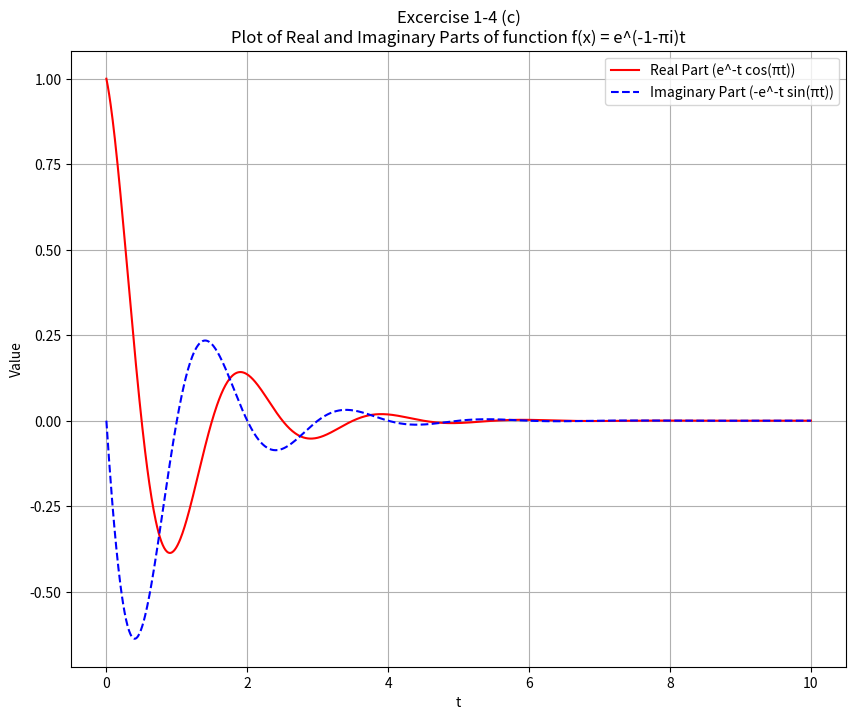

The matplotlib source for this figure:
'''
Filename: e_4_c.py
Date Created: 10/09/2025
[redacted]
[redacted]
[redacted]
Description: Excercise 1-4: (c)
Please compute an analytic expression, by hand,
for the real and imaginary parts of the following complex functions.
Please also plot these for t = 0 : .01 : 10 where f (t) = e^(-1-πi)t
'''

# Importing libraries
import numpy as np                  # for arrays data storage
import matplotlib.pyplot as plt     # for plotting graphs

# Setting a range for time from 0->10.01 with interval step size of 0.01
t = np.arange(0, 10.01, 0.01)

# Calculate the real and imaginary parts as f(t) = e^(-1-πi)t = (e^-t * cos(πt)) - i(e^-t * sin(πt))
real_part = np.exp(-t) * np.cos(np.pi*t)
imaginary_part = -np.exp(-t) * np.sin(np.pi*t)

# Setting graph dimensions 10x8
plt.figure(figsize=(10, 8))
# Plotting the real part on graph
plt.plot(t, real_part, label='Real Part (e^-t cos(πt))', color='red')
# Plotting the imaginary part on graph
plt.plot(t, imaginary_part, label='Imaginary Part (-e^-t sin(πt))', color='blue', linestyle='--')

# Adding title and legends to graph plotted
plt.xlabel('t')
plt.ylabel('Value')
plt.title('Excercise 1-4 (c)\nPlot of Real and Imaginary Parts of function f(x) = e^(-1-πi)t')
plt.legend()
# Show grid to the plot
plt.grid(True)
# Display the graph plotted
plt.show()